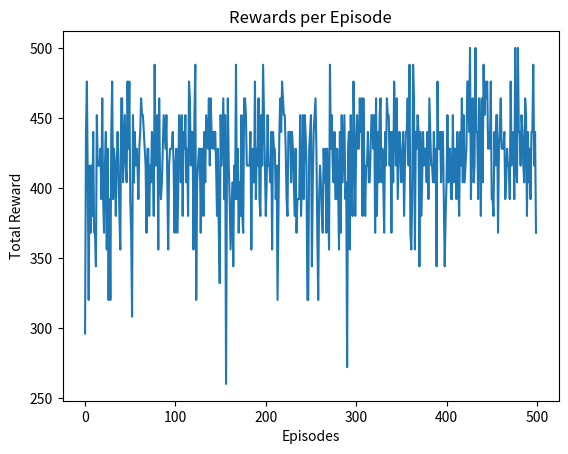

Reproduce this figure in Python.
import numpy as np
import random
import matplotlib.pyplot as plt

# -----------------------------
# Environment Setup
# -----------------------------

GRID_SIZE = 5  # 5x5 city grid
NUM_STATES = GRID_SIZE * GRID_SIZE
NUM_ACTIONS = 4  # up, down, left, right

# Actions
ACTIONS = {
    0: (-1, 0),  # up
    1: (1, 0),   # down
    2: (0, -1),  # left
    3: (0, 1)    # right
}

# Random bin fill levels (0 to 1)
bin_levels = np.random.rand(GRID_SIZE, GRID_SIZE)

# Threshold for "full"
FULL_THRESHOLD = 0.7


def state_to_pos(state):
    return (state // GRID_SIZE, state % GRID_SIZE)


def pos_to_state(pos):
    return pos[0] * GRID_SIZE + pos[1]


def step(state, action):
    row, col = state_to_pos(state)
    dr, dc = ACTIONS[action]

    new_row = min(max(row + dr, 0), GRID_SIZE - 1)
    new_col = min(max(col + dc, 0), GRID_SIZE - 1)

    next_state = pos_to_state((new_row, new_col))

    # Reward logic
    if bin_levels[new_row][new_col] > FULL_THRESHOLD:
        reward = 10   # good: full bin
    else:
        reward = -2   # waste of time

    return next_state, reward


# -----------------------------
# SARSA Parameters
# -----------------------------

alpha = 0.1
gamma = 0.9
epsilon = 0.2
episodes = 500

Q = np.zeros((NUM_STATES, NUM_ACTIONS))


def choose_action(state):
    if random.uniform(0, 1) < epsilon:
        return random.randint(0, NUM_ACTIONS - 1)
    else:
        return np.argmax(Q[state])


# -----------------------------
# Training
# -----------------------------

rewards_per_episode = []

for ep in range(episodes):
    state = random.randint(0, NUM_STATES - 1)
    action = choose_action(state)

    total_reward = 0

    for _ in range(50):
        next_state, reward = step(state, action)
        next_action = choose_action(next_state)

        # SARSA Update
        Q[state][action] += alpha * (
            reward + gamma * Q[next_state][next_action] - Q[state][action]
        )

        state = next_state
        action = next_action
        total_reward += reward

    rewards_per_episode.append(total_reward)

print("Training Completed!")

# -----------------------------
# Plot Results
# -----------------------------

plt.plot(rewards_per_episode)
plt.title("Rewards per Episode")
plt.xlabel("Episodes")
plt.ylabel("Total Reward")
plt.show()


# -----------------------------
# Test Policy
# -----------------------------

print("\nTesting Learned Policy:\n")

state = 0

for step_num in range(15):
    action = np.argmax(Q[state])
    next_state, reward = step(state, action)

    print(f"Step {step_num+1}: State={state}, Action={action}, Next={next_state}, Reward={reward}")

    state = next_state
